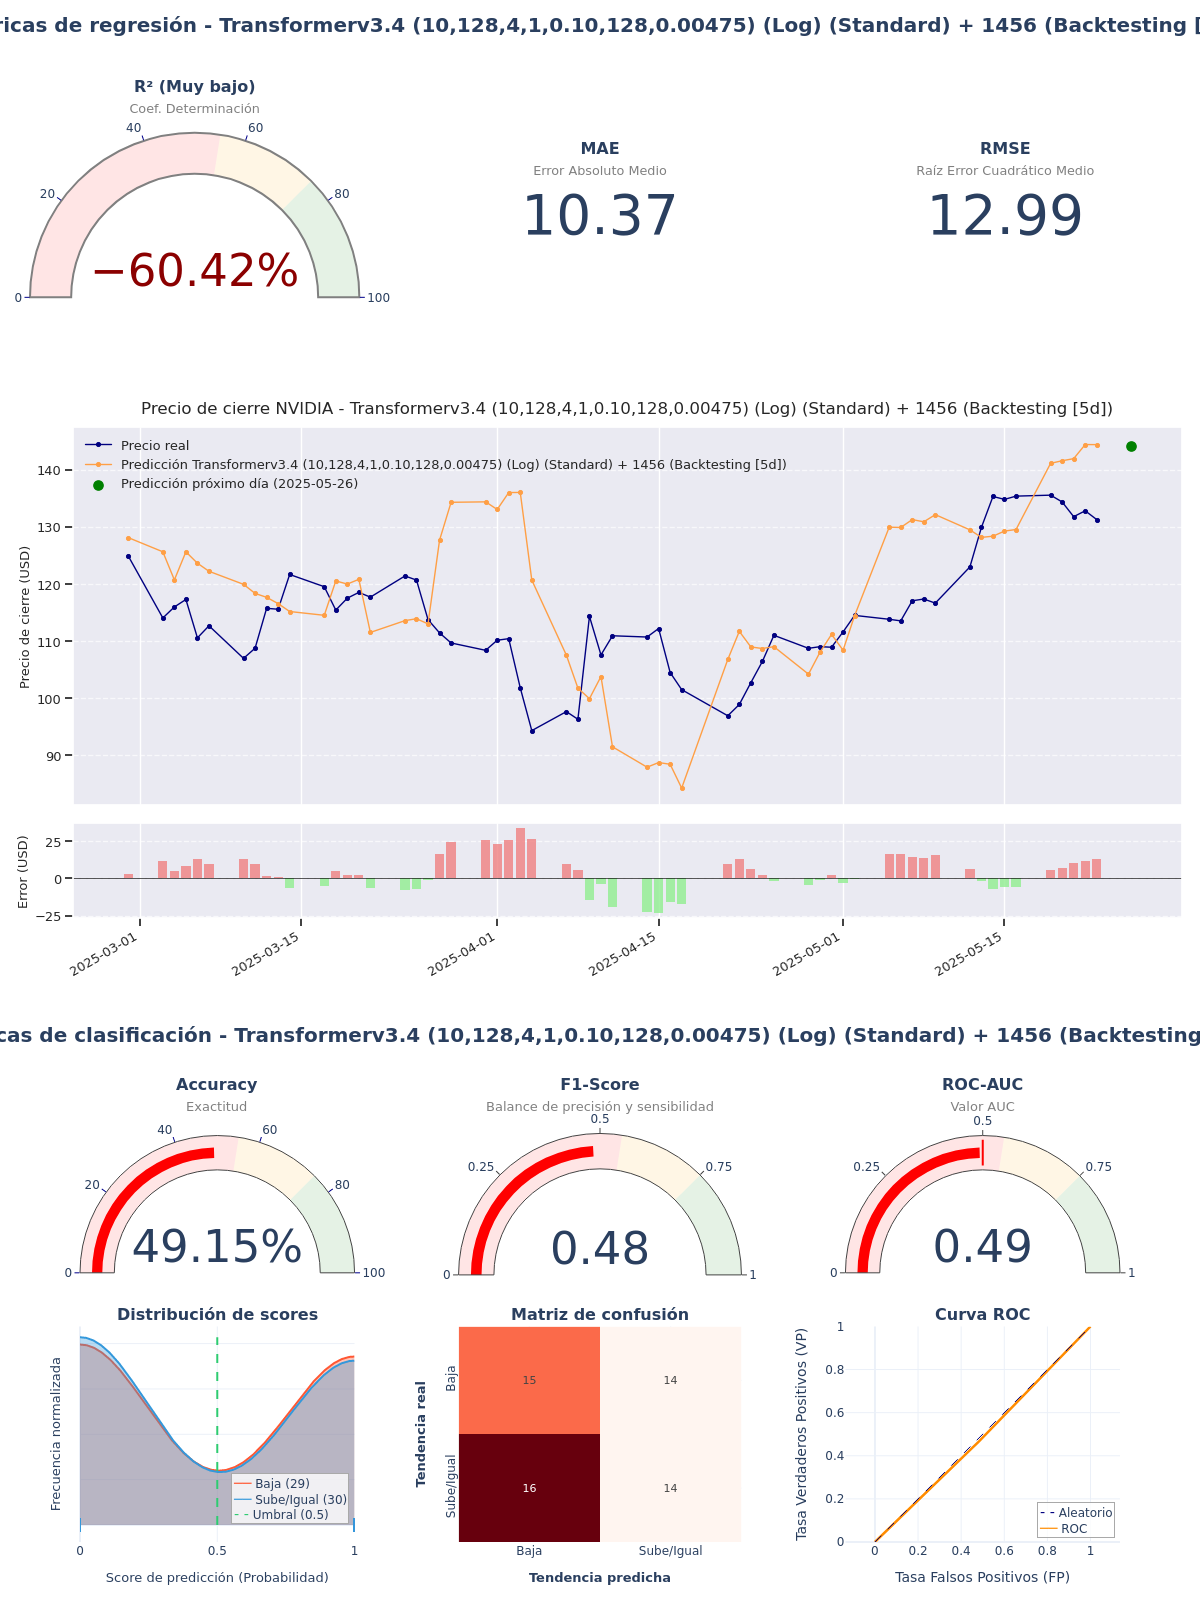

Values plotted in this chart, from the file beside it:
model_title; model_hash; r2; mae; rmse; accuracy; f1_score; roc_auc; irb_regr; irb_clas; irb_total
Transformerv3.4 (10,128,4,1,0.10,128,0.0…; 9720c7d2; -0,6042; 10,3662; 12,9901; 0,4915; 0,4828; 0,492; -0,0253; 0,931; 0,5007
